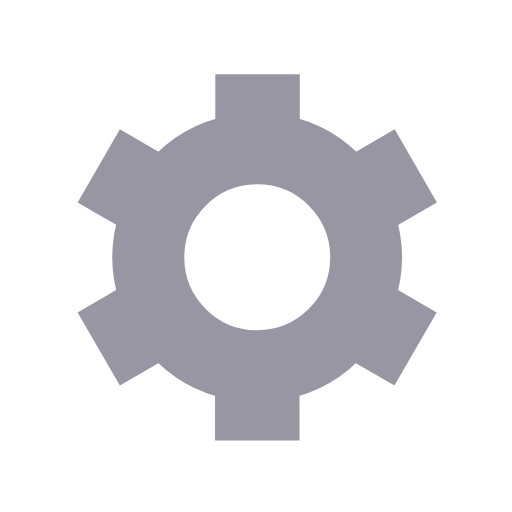
t = 0.00 s
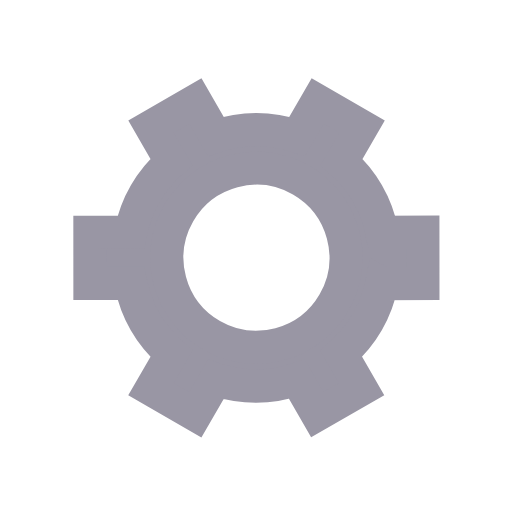
t = 0.50 s
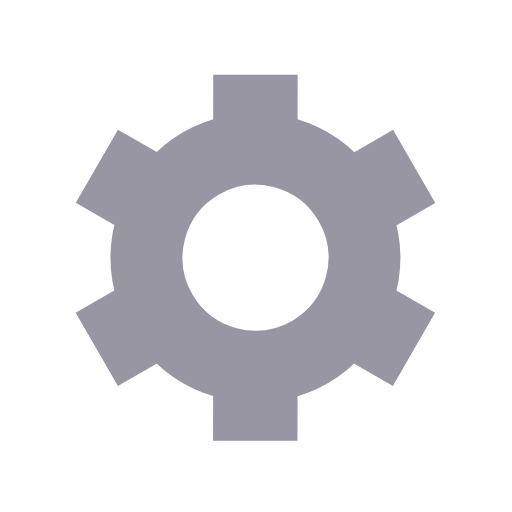
t = 1.00 s
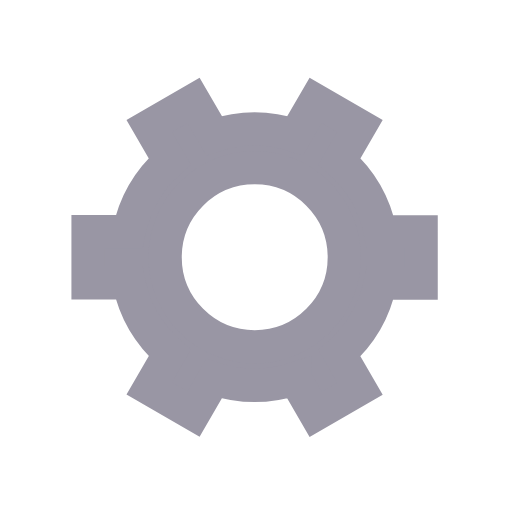
t = 1.50 s

The animated SVG that drew these frames (rendered in a browser with its animation timeline set to each time). Animation: 1 SMIL element (animateTransform=1); one cycle of 2.00 s, repeats indefinitely.

<svg xmlns='http://www.w3.org/2000/svg' viewBox='0 0 200 200'><path fill='#9996A4' stroke='#9996A4' stroke-width='13' transform-origin='center' d='m148 84.7 13.8-8-10-17.3-13.8 8a50 50 0 0 0-27.4-15.9v-16h-20v16A50 50 0 0 0 63 67.4l-13.8-8-10 17.3 13.8 8a50 50 0 0 0 0 31.7l-13.8 8 10 17.3 13.8-8a50 50 0 0 0 27.5 15.9v16h20v-16a50 50 0 0 0 27.4-15.9l13.8 8 10-17.3-13.8-8a50 50 0 0 0 0-31.7Zm-47.5 50.8a35 35 0 1 1 0-70 35 35 0 0 1 0 70Z'><animateTransform type='rotate' attributeName='transform' calcMode='spline' dur='2' values='0;120' keyTimes='0;1' keySplines='0 0 1 1' repeatCount='indefinite'></animateTransform></path></svg>